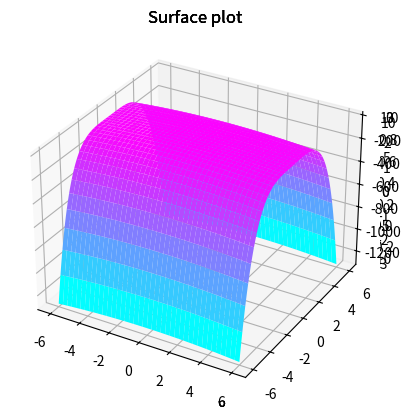

Generate this figure with matplotlib:
import numpy as np 
import matplotlib.pyplot as plt 
import math

x = np.arange(-6, 6.1, 0.1)
y = x.copy()

#2a
print("Cau 2a:\n")
fa = lambda x, y: np.cos(x)*np.cos(y)*math.e**(-((x**2 + y**2)**1/2)/4)

X_a, Y_a = np.meshgrid(x, y)

print(X_a)
print(Y_a)

Z_a = fa(X_a, Y_a)

ax = plt.axes(projection = '3d')
ax.plot_surface(X_a, Y_a, Z_a, cmap = 'spring', linewidth = 0)
ax.set_title('Surface plot')
plt.show() 

#2b 
print("Cau 2b:\n")
fb = lambda x, y: -(x*y**2)/(x**2 + y**2)

X_b, Y_b = np.meshgrid(x, y)

print(X_b)
print(Y_b)

Z_b = fb(X_b, Y_b)

bx = plt.axes(projection = '3d')
bx.plot_surface(X_b, Y_b, Z_b, cmap = 'hot', linewidth = 0)
bx.set_title('Surface plot')
plt.show()

#2c
print("Cau 2c:\n")
fc = lambda x, y: (x*y*(x**2 - y**2))/(x**2 + y**2)

X_c, Y_c = np.meshgrid(x, y)

print(X_c)
print(Y_c)

Z_c = fc(X_c, Y_c)

cx = plt.axes(projection = '3d')
cx.plot_surface(X_c, Y_c, Z_c, cmap = 'winter', linewidth = 0)
cx.set_title('Surface plot')
plt.show()

#2d
print("Cau 2d:\n")
fd = lambda x, y: y**2 - y**4 - x**2 

X_d, Y_d = np.meshgrid(x, y)

print(X_d)
print(Y_d)

Z_d = fd(X_d, Y_d)

dx = plt.axes(projection = '3d')
dx.plot_surface(X_d, Y_d, Z_d, cmap = 'cool', linewidth = 0)
dx.set_title('Surface plot')
plt.show()